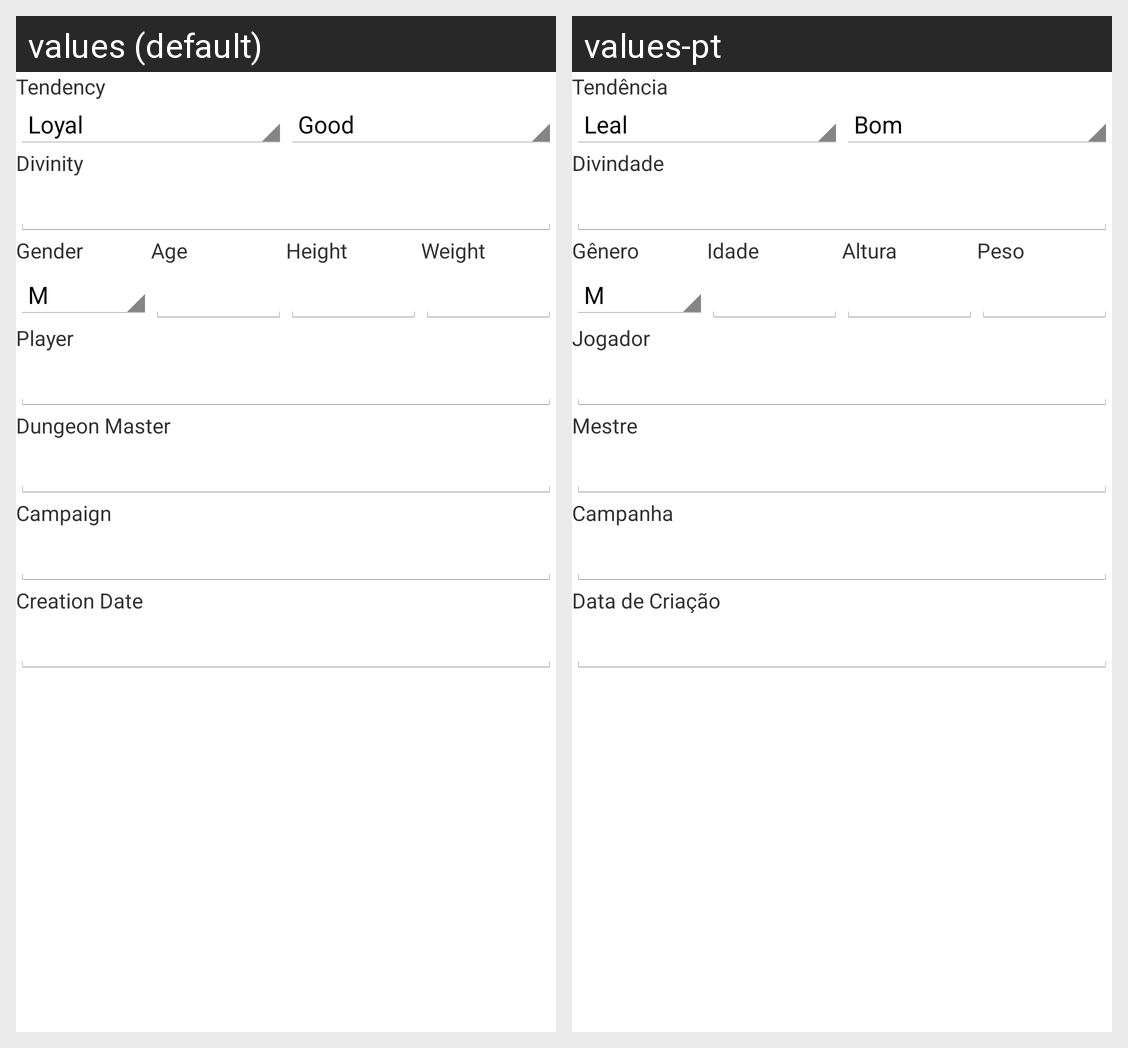

This grid shows one Android layout under two languages. Give, for every string resource on the screen, its name, the default text and each shown locale's text.
Android screen res/layout/edit_char_personal.xml rendered under 2 locales, left to right: values (default), values-pt. Device: Nexus 5 (rendered at 1080×1920; each locale shown at half size, 540×960, under a caption strip naming it); theme defaultTheme.
Strings drawn on this screen, with the default value and each locale's value (text and hints the layout hard-codes, and strings that could not be matched under every locale, appear in the picture but are not listed):

tendency
  values: Tendency
  values-pt: Tendência

divinity
  values: Divinity
  values-pt: Divindade

player
  values: Player
  values-pt: Jogador

dungeon_master
  values: Dungeon Master
  values-pt: Mestre

campaign
  values: Campaign
  values-pt: Campanha

creation_date
  values: Creation Date
  values-pt: Data de Criação

gender
  values: Gender
  values-pt: Gênero

age
  values: Age
  values-pt: Idade

height
  values: Height
  values-pt: Altura

weight
  values: Weight
  values-pt: Peso
